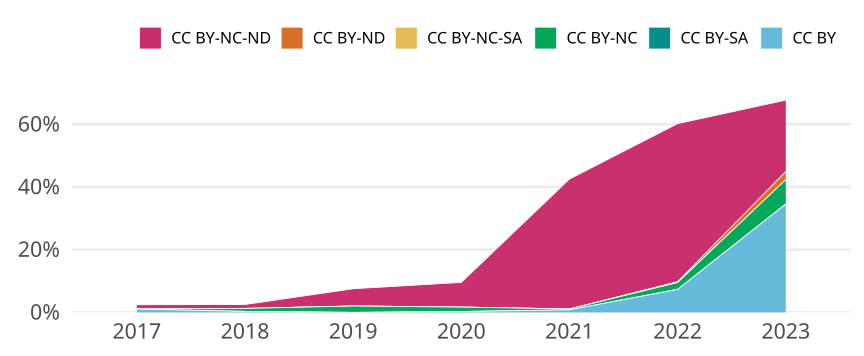

Data behind this chart, as committed beside it:
cr_year, jn_all, cc, cc_total, prop
2017, 286, CC BY, 3, 0.01049
2017, 286, CC BY-SA, 0, 0
2017, 286, CC BY-NC, 0, 0
2017, 286, CC BY-NC-SA, 0, 0
2017, 286, CC BY-ND, 0, 0
2017, 286, CC BY-NC-ND, 4, 0.01399
2018, 317, CC BY, 1, 0.003155
2018, 317, CC BY-SA, 0, 0
2018, 317, CC BY-NC, 3, 0.009464
2018, 317, CC BY-NC-SA, 0, 0
2018, 317, CC BY-ND, 0, 0
2018, 317, CC BY-NC-ND, 4, 0.01262
2019, 345, CC BY, 0, 0
2019, 345, CC BY-SA, 0, 0
2019, 345, CC BY-NC, 7, 0.02029
2019, 345, CC BY-NC-SA, 0, 0
2019, 345, CC BY-ND, 0, 0
2019, 345, CC BY-NC-ND, 19, 0.05507
2020, 355, CC BY, 1, 0.002817
2020, 355, CC BY-SA, 0, 0
2020, 355, CC BY-NC, 5, 0.01408
2020, 355, CC BY-NC-SA, 0, 0
2020, 355, CC BY-ND, 0, 0
2020, 355, CC BY-NC-ND, 28, 0.07887
2021, 369, CC BY, 3, 0.00813
2021, 369, CC BY-SA, 0, 0
2021, 369, CC BY-NC, 1, 0.00271
2021, 369, CC BY-NC-SA, 0, 0
2021, 369, CC BY-ND, 0, 0
2021, 369, CC BY-NC-ND, 153, 0.4146
2022, 367, CC BY, 27, 0.07357
2022, 367, CC BY-SA, 0, 0
2022, 367, CC BY-NC, 8, 0.0218
2022, 367, CC BY-NC-SA, 0, 0
2022, 367, CC BY-ND, 1, 0.002725
2022, 367, CC BY-NC-ND, 185, 0.5041
2023, 347, CC BY, 120, 0.3458
2023, 347, CC BY-SA, 0, 0
2023, 347, CC BY-NC, 27, 0.07781
2023, 347, CC BY-NC-SA, 0, 0
2023, 347, CC BY-ND, 9, 0.02594
2023, 347, CC BY-NC-ND, 79, 0.2277
